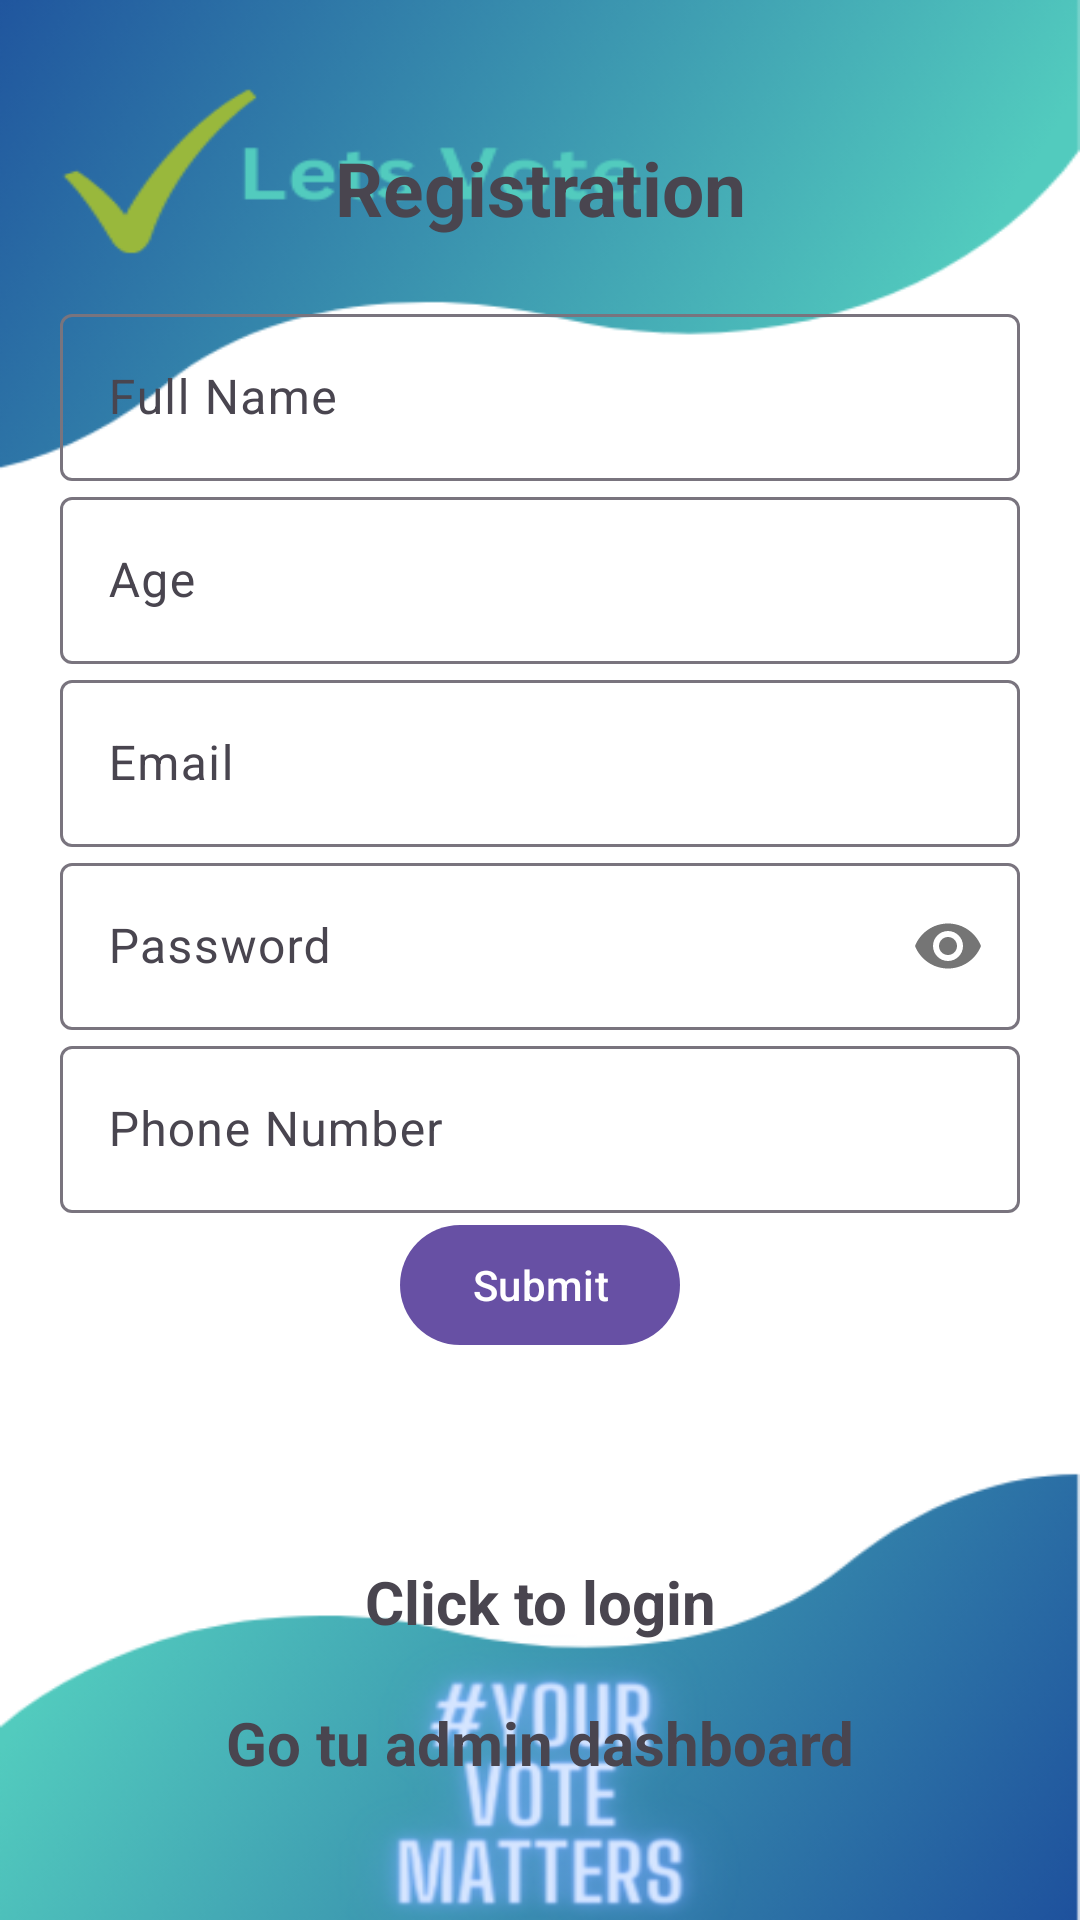

Reconstruct the res/layout file that produces this screen, plus the resources it refers to.
<!-- AndroidManifest.xml: application theme Theme.LetsVoterWithCOnfidence -->
<!-- res/layout/activity_userregistration.xml -->
<?xml version="1.0" encoding="utf-8"?>
<LinearLayout xmlns:android="http://schemas.android.com/apk/res/android"
    xmlns:app="http://schemas.android.com/apk/res-auto"
    xmlns:tools="http://schemas.android.com/tools"
    android:layout_width="match_parent"
    android:layout_height="match_parent"
    android:orientation="vertical"
    android:gravity="center"
    android:padding="20dp"
    tools:context=".Userregistration"
    android:background="@drawable/userlogin">


    <TextView
        android:layout_width="match_parent"
        android:layout_height="wrap_content"
        android:layout_marginBottom="20dp"
        android:gravity="center"
        android:text="@string/registration"


        android:textSize="25sp"
        android:textStyle="bold">

    </TextView>

    <com.google.android.material.textfield.TextInputLayout
        android:layout_width="match_parent"
        android:layout_height="wrap_content">



        <com.google.android.material.textfield.TextInputEditText
            android:id="@+id/fullname"
            android:layout_width="match_parent"
            android:layout_height="wrap_content"
            android:hint="Full Name"
            android:minHeight="48dp" >


        </com.google.android.material.textfield.TextInputEditText>

    </com.google.android.material.textfield.TextInputLayout>
    <com.google.android.material.textfield.TextInputLayout
        android:layout_width="match_parent"
        android:layout_height="wrap_content">



        <com.google.android.material.textfield.TextInputEditText
            android:id="@+id/age"
            android:layout_width="match_parent"
            android:layout_height="wrap_content"
            android:hint="Age"
            android:minHeight="48dp" >


        </com.google.android.material.textfield.TextInputEditText>

    </com.google.android.material.textfield.TextInputLayout>

    <com.google.android.material.textfield.TextInputLayout
        android:layout_width="match_parent"
        android:layout_height="wrap_content">



        <com.google.android.material.textfield.TextInputEditText
            android:id="@+id/email"
            android:layout_width="match_parent"
            android:layout_height="wrap_content"
            android:hint="@string/email"
            android:minHeight="48dp" >


        </com.google.android.material.textfield.TextInputEditText>

    </com.google.android.material.textfield.TextInputLayout>



    <com.google.android.material.textfield.TextInputLayout
        android:layout_width="match_parent"
        android:layout_height="wrap_content"
        app:passwordToggleEnabled="true">

        <com.google.android.material.textfield.TextInputEditText
            android:id="@+id/password"
            android:layout_width="match_parent"
            android:layout_height="wrap_content"
            android:hint="@string/password"
            android:minHeight="48dp"
            android:inputType="textPassword">

        </com.google.android.material.textfield.TextInputEditText>
    </com.google.android.material.textfield.TextInputLayout>

    <com.google.android.material.textfield.TextInputLayout
        android:layout_width="match_parent"
        android:layout_height="wrap_content">



        <com.google.android.material.textfield.TextInputEditText
            android:id="@+id/phonenumber"
            android:layout_width="match_parent"
            android:layout_height="wrap_content"
            android:hint="@string/phone_number"
            android:minHeight="48dp" >


        </com.google.android.material.textfield.TextInputEditText>

    </com.google.android.material.textfield.TextInputLayout>




    <Button
        android:id="@+id/btn_register"
        android:text="@string/submit"
        android:layout_width="wrap_content"
        android:layout_height="wrap_content">

    </Button>

    <ProgressBar
        android:id="@+id/progressBar"
        style="?android:attr/progressBarStyle"
        android:layout_width="match_parent"
        android:layout_height="wrap_content"
        android:visibility="invisible" />

    <TextView
        android:textStyle="bold"
        android:textSize="20sp"
        android:gravity="center"
        android:layout_marginTop="20dp"
        android:id="@+id/loginnow"
        android:text="@string/click_to_login"
        android:layout_width="match_parent"
        android:layout_height="wrap_content">

    </TextView>
    <TextView
        android:textStyle="bold"
        android:textSize="20sp"
        android:gravity="center"
        android:layout_marginTop="20dp"
        android:id="@+id/admin"
        android:text="@string/go_tu_admin_dashboard"
        android:layout_width="match_parent"
        android:layout_height="wrap_content">

    </TextView>

</LinearLayout>
<!-- resources referenced by this layout -->
<resources>
  <!-- drawable userlogin: png bitmap (drawable, 83102 bytes) -->
  <string name="click_to_login">Click to login</string>
  <string name="email">Email</string>
  <string name="go_tu_admin_dashboard">Go tu admin dashboard</string>
  <string name="password">Password</string>
  <string name="phone_number">Phone Number</string>
  <string name="registration">Registration</string>
  <string name="submit">Submit</string>
  <style name="Theme.LetsVoterWithCOnfidence" parent="Base.Theme.LetsVoterWithCOnfidence" />
  <style name="Base.Theme.LetsVoterWithCOnfidence" parent="Theme.Material3.DayNight.NoActionBar">
          
          
      </style>
</resources>
